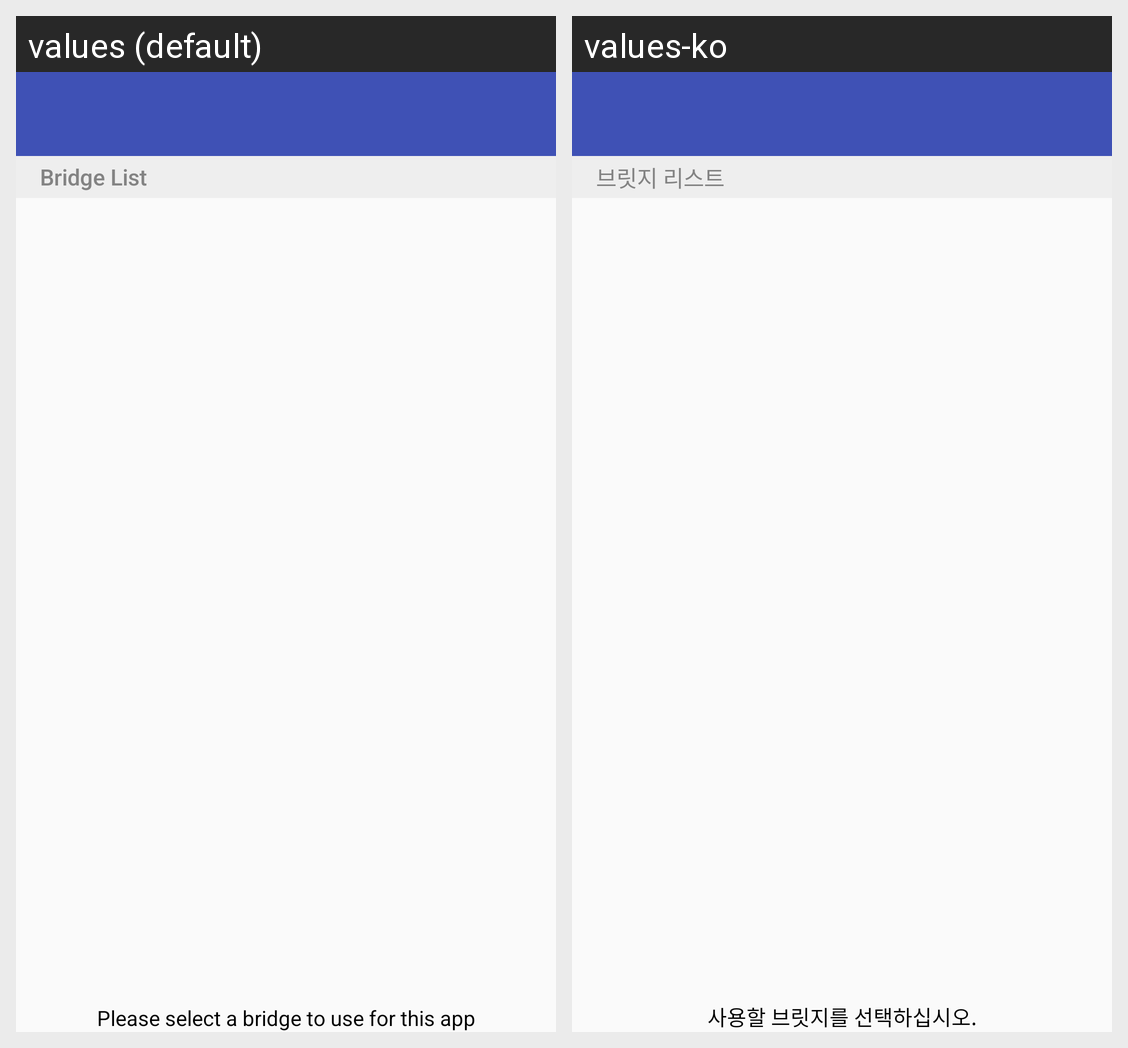

The Android screen above is rendered under two locales of the same app. Produce the string resources it draws, with the default and per-locale values.
Android screen res/layout/bridgelistlinear.xml rendered under 2 locales, left to right: values (default), values-ko. Device: Nexus 5 (rendered at 1080×1920; each locale shown at half size, 540×960, under a caption strip naming it); theme AppTheme.
Strings drawn on this screen, with the default value and each locale's value (text and hints the layout hard-codes, and strings that could not be matched under every locale, appear in the picture but are not listed):

bridge_list
  values: Bridge List
  values-ko: 브릿지 리스트

txt_select_smartbridge
  values: Please select a bridge to use for this app
  values-ko: 사용할 브릿지를 선택하십시오.
